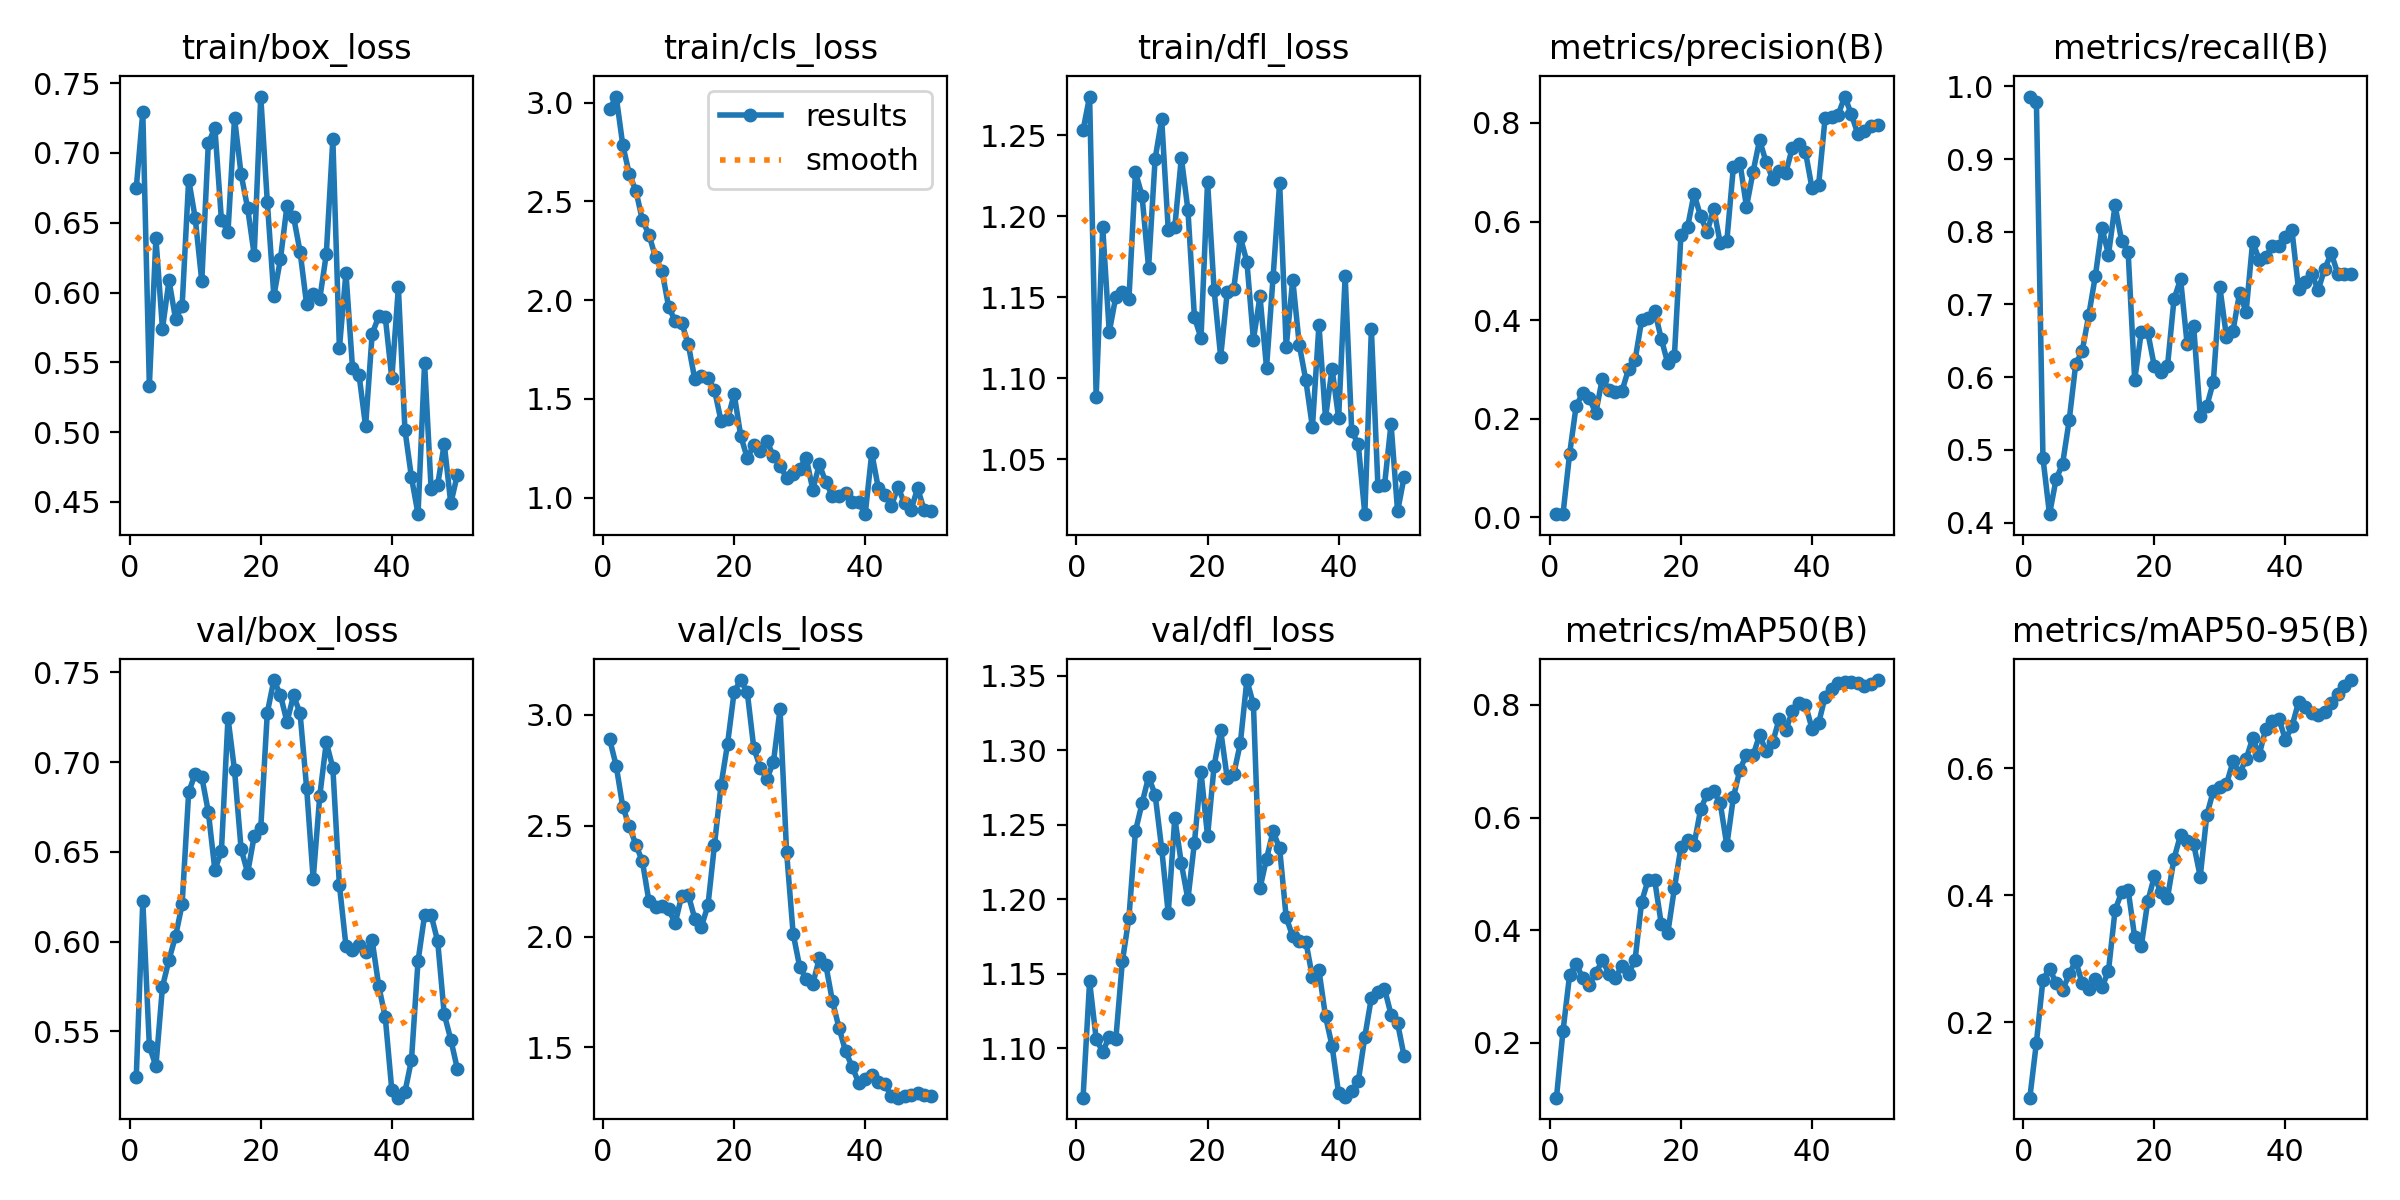

The data file committed next to this chart (first rows):
epoch, time, train/box_loss, train/cls_loss, train/dfl_loss, metrics/precision(B), metrics/recall(B), metrics/mAP50(B), metrics/mAP50-95(B), val/box_loss, val/cls_loss, val/dfl_loss, lr/pg0, lr/pg1, lr/pg2
1, 6.384, 0.6747, 2.967, 1.253, 0.00661, 0.9859, 0.1028, 0.08085, 0.5244, 2.89, 1.067, 6.668e-05, 6.668e-05, 6.668e-05
2, 9.353, 0.7293, 3.03, 1.274, 0.00676, 0.9789, 0.2211, 0.1676, 0.6226, 2.77, 1.145, 0.0001471, 0.0001471, 0.0001471
3, 11.41, 0.5333, 2.786, 1.089, 0.1279, 0.4885, 0.3198, 0.2671, 0.5417, 2.586, 1.106, 0.0002241, 0.0002241, 0.0002241
4, 13.37, 0.639, 2.638, 1.193, 0.2257, 0.4115, 0.3402, 0.2845, 0.5305, 2.497, 1.097, 0.0002979, 0.0002979, 0.0002979
5, 15.35, 0.5741, 2.555, 1.129, 0.252, 0.4593, 0.3156, 0.2617, 0.5747, 2.415, 1.108, 0.0003684, 0.0003684, 0.0003684
6, 17.19, 0.6087, 2.405, 1.15, 0.242, 0.4808, 0.3035, 0.2502, 0.5899, 2.339, 1.106, 0.0004356, 0.0004356, 0.0004356
7, 19.09, 0.581, 2.331, 1.153, 0.2117, 0.5404, 0.3233, 0.2757, 0.603, 2.158, 1.158, 0.0004994, 0.0004994, 0.0004994
8, 20.95, 0.5903, 2.217, 1.149, 0.2816, 0.6179, 0.3468, 0.2965, 0.6208, 2.135, 1.187, 0.00056, 0.00056, 0.00056
9, 22.87, 0.6809, 2.146, 1.227, 0.2594, 0.6364, 0.3231, 0.2609, 0.6832, 2.136, 1.246, 0.0006173, 0.0006173, 0.0006173
10, 24.87, 0.6533, 1.966, 1.213, 0.2538, 0.6857, 0.3156, 0.2516, 0.6936, 2.123, 1.264, 0.0006713, 0.0006713, 0.0006713
11, 26.7, 0.6081, 1.894, 1.168, 0.2562, 0.7394, 0.337, 0.2673, 0.6918, 2.06, 1.282, 0.0007219, 0.0007219, 0.0007219
12, 28.54, 0.7069, 1.885, 1.235, 0.3007, 0.8054, 0.3225, 0.2548, 0.6723, 2.185, 1.27, 0.0007693, 0.0007693, 0.0007693
13, 31.02, 0.7179, 1.777, 1.26, 0.3191, 0.7685, 0.3472, 0.2807, 0.6398, 2.188, 1.234, 0.0008134, 0.0008134, 0.0008134
14, 33.2, 0.6518, 1.599, 1.192, 0.3997, 0.8362, 0.4504, 0.3762, 0.6506, 2.08, 1.19, 0.0008542, 0.0008542, 0.0008542
15, 35.07, 0.6435, 1.616, 1.193, 0.4036, 0.7877, 0.4897, 0.4047, 0.7246, 2.045, 1.255, 0.0008916, 0.0008916, 0.0008916
16, 36.91, 0.7249, 1.606, 1.236, 0.4185, 0.7718, 0.4882, 0.4083, 0.6954, 2.14, 1.224, 0.0009258, 0.0009258, 0.0009258
17, 38.8, 0.6847, 1.545, 1.204, 0.362, 0.5962, 0.4108, 0.3337, 0.6517, 2.415, 1.2, 0.0009567, 0.0009567, 0.0009567
18, 40.62, 0.6604, 1.388, 1.138, 0.3122, 0.6614, 0.3958, 0.3198, 0.6383, 2.684, 1.238, 0.0009842, 0.0009842, 0.0009842
19, 42.43, 0.627, 1.396, 1.125, 0.3275, 0.6614, 0.4745, 0.3906, 0.6588, 2.871, 1.286, 0.001009, 0.001009, 0.001009
20, 44.48, 0.7404, 1.524, 1.221, 0.573, 0.6148, 0.5479, 0.4298, 0.6632, 3.105, 1.242, 0.001029, 0.001029, 0.001029
21, 46.28, 0.665, 1.313, 1.155, 0.5881, 0.6077, 0.56, 0.4044, 0.7276, 3.157, 1.29, 0.001007, 0.001007, 0.001007
22, 48.15, 0.5976, 1.201, 1.113, 0.6561, 0.6148, 0.5521, 0.3957, 0.7458, 3.103, 1.313, 0.0009739, 0.0009739, 0.0009739
23, 49.97, 0.6238, 1.266, 1.153, 0.6103, 0.7074, 0.6143, 0.4577, 0.7375, 2.85, 1.281, 0.0009409, 0.0009409, 0.0009409
24, 51.79, 0.662, 1.234, 1.155, 0.579, 0.7348, 0.6422, 0.4953, 0.7224, 2.762, 1.284, 0.0009078, 0.0009078, 0.0009078
25, 53.66, 0.6544, 1.286, 1.187, 0.6261, 0.6458, 0.6462, 0.4852, 0.7372, 2.712, 1.305, 0.0008748, 0.0008748, 0.0008748
26, 55.54, 0.6293, 1.21, 1.172, 0.5558, 0.6699, 0.625, 0.4807, 0.7273, 2.788, 1.347, 0.0008418, 0.0008418, 0.0008418
27, 57.58, 0.5915, 1.161, 1.124, 0.5604, 0.5472, 0.5507, 0.4294, 0.6856, 3.027, 1.331, 0.0008088, 0.0008088, 0.0008088
28, 59.47, 0.5992, 1.102, 1.15, 0.7105, 0.56, 0.6357, 0.5261, 0.6348, 2.382, 1.207, 0.0007758, 0.0007758, 0.0007758
29, 61.27, 0.5954, 1.122, 1.107, 0.7193, 0.5935, 0.685, 0.5647, 0.681, 2.014, 1.227, 0.0007428, 0.0007428, 0.0007428
30, 63.1, 0.6274, 1.148, 1.162, 0.6297, 0.7235, 0.7118, 0.5708, 0.711, 1.863, 1.246, 0.0007098, 0.0007098, 0.0007098
31, 64.93, 0.7098, 1.201, 1.221, 0.7006, 0.6557, 0.7103, 0.5749, 0.6969, 1.808, 1.234, 0.0006768, 0.0006768, 0.0006768
32, 66.8, 0.5602, 1.04, 1.119, 0.7653, 0.6639, 0.7462, 0.611, 0.6316, 1.786, 1.188, 0.0006438, 0.0006438, 0.0006438
33, 68.62, 0.6141, 1.169, 1.161, 0.72, 0.7154, 0.7172, 0.592, 0.5976, 1.903, 1.175, 0.0006108, 0.0006108, 0.0006108
34, 70.64, 0.5462, 1.077, 1.121, 0.6868, 0.6899, 0.7335, 0.6148, 0.5955, 1.87, 1.172, 0.0005778, 0.0005778, 0.0005778
35, 72.47, 0.5409, 1.01, 1.099, 0.7016, 0.7862, 0.7753, 0.6473, 0.5981, 1.708, 1.172, 0.0005448, 0.0005448, 0.0005448
36, 74.28, 0.5042, 1.007, 1.07, 0.6992, 0.7616, 0.7545, 0.6213, 0.5944, 1.588, 1.148, 0.0005118, 0.0005118, 0.0005118
37, 76.13, 0.5704, 1.021, 1.133, 0.7496, 0.7658, 0.7892, 0.6629, 0.6007, 1.483, 1.152, 0.0004788, 0.0004788, 0.0004788
38, 77.92, 0.5829, 0.9767, 1.076, 0.7574, 0.7799, 0.8031, 0.674, 0.5753, 1.413, 1.121, 0.0004458, 0.0004458, 0.0004458
39, 79.73, 0.5827, 0.9769, 1.106, 0.741, 0.7799, 0.8003, 0.6786, 0.5578, 1.34, 1.101, 0.0004127, 0.0004127, 0.0004127
40, 81.57, 0.5385, 0.9166, 1.075, 0.6676, 0.793, 0.7575, 0.6452, 0.5171, 1.359, 1.07, 0.0003797, 0.0003797, 0.0003797
41, 87.53, 0.6036, 1.226, 1.163, 0.6731, 0.8017, 0.767, 0.6662, 0.5129, 1.377, 1.067, 0.0003467, 0.0003467, 0.0003467
42, 89.4, 0.5018, 1.048, 1.067, 0.8104, 0.7209, 0.8143, 0.7044, 0.516, 1.346, 1.071, 0.0003137, 0.0003137, 0.0003137
43, 91.2, 0.4676, 1.011, 1.059, 0.8111, 0.7312, 0.8282, 0.6972, 0.534, 1.333, 1.078, 0.0002807, 0.0002807, 0.0002807
44, 93.06, 0.4412, 0.9584, 1.016, 0.817, 0.742, 0.8393, 0.6878, 0.5891, 1.281, 1.108, 0.0002477, 0.0002477, 0.0002477
45, 94.87, 0.5494, 1.054, 1.13, 0.8534, 0.7197, 0.8405, 0.684, 0.6146, 1.273, 1.134, 0.0002147, 0.0002147, 0.0002147
46, 96.66, 0.459, 0.9708, 1.033, 0.8175, 0.7491, 0.8398, 0.6895, 0.6147, 1.283, 1.137, 0.0001817, 0.0001817, 0.0001817
47, 98.46, 0.4623, 0.9391, 1.034, 0.7773, 0.7702, 0.8379, 0.7031, 0.6001, 1.287, 1.14, 0.0001487, 0.0001487, 0.0001487
48, 100.5, 0.4916, 1.048, 1.072, 0.7826, 0.742, 0.8341, 0.718, 0.5595, 1.293, 1.123, 0.0001157, 0.0001157, 0.0001157
49, 103, 0.4489, 0.9364, 1.018, 0.7934, 0.742, 0.8373, 0.7302, 0.5453, 1.283, 1.117, 8.26832e-05, 8.26832e-05, 8.26832e-05
50, 104.8, 0.4695, 0.9303, 1.039, 0.7967, 0.742, 0.8439, 0.7394, 0.529, 1.283, 1.094, 4.96766e-05, 4.96766e-05, 4.96766e-05
